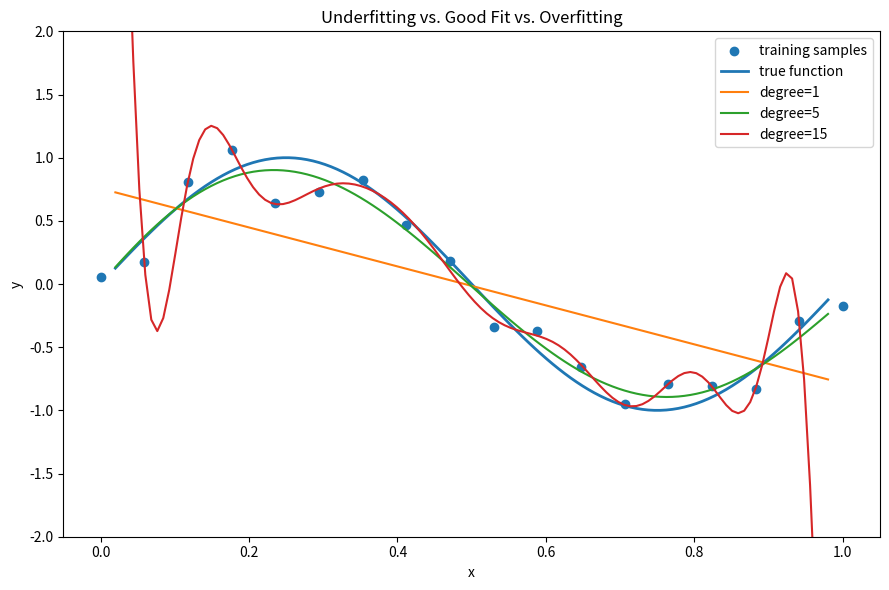

Recreate this plot in Python.
# 第6讲小实验：用多项式拟合观察欠拟合、合理拟合和过拟合
# 依赖：numpy、matplotlib

import numpy as np
import matplotlib.pyplot as plt

rng = np.random.default_rng(42)

# 真实规律：y = sin(2πx)，再加入随机噪声
x_train = np.linspace(0, 1, 18)
y_train = np.sin(2 * np.pi * x_train) + rng.normal(0, 0.18, size=len(x_train))

x_test = np.linspace(0.02, 0.98, 120)
y_test = np.sin(2 * np.pi * x_test)

# 比较三种复杂度
# 1阶：通常欠拟合
# 5阶：通常比较合适
# 15阶：很容易把训练噪声也“记住”，出现过拟合
for degree in [1, 5, 15]:
    coef = np.polyfit(x_train, y_train, degree)
    model = np.poly1d(coef)

    train_pred = model(x_train)
    test_pred = model(x_test)

    train_mse = np.mean((train_pred - y_train) ** 2)
    test_mse = np.mean((test_pred - y_test) ** 2)

    print(f"degree={degree:2d} | train MSE={train_mse:.4f} | test MSE={test_mse:.4f}")

# 画图：注意不要只看训练点拟合得多紧，而要看整体曲线是否接近真实规律
fig = plt.figure(figsize=(9, 6))
plt.scatter(x_train, y_train, label="training samples")
plt.plot(x_test, y_test, linewidth=2, label="true function")

for degree in [1, 5, 15]:
    coef = np.polyfit(x_train, y_train, degree)
    model = np.poly1d(coef)
    plt.plot(x_test, model(x_test), label=f"degree={degree}")

plt.ylim(-2, 2)
plt.xlabel("x")
plt.ylabel("y")
plt.title("Underfitting vs. Good Fit vs. Overfitting")
plt.legend()
plt.tight_layout()
plt.savefig("overfitting_demo.png", dpi=160)
print("\n已生成图：overfitting_demo.png")
